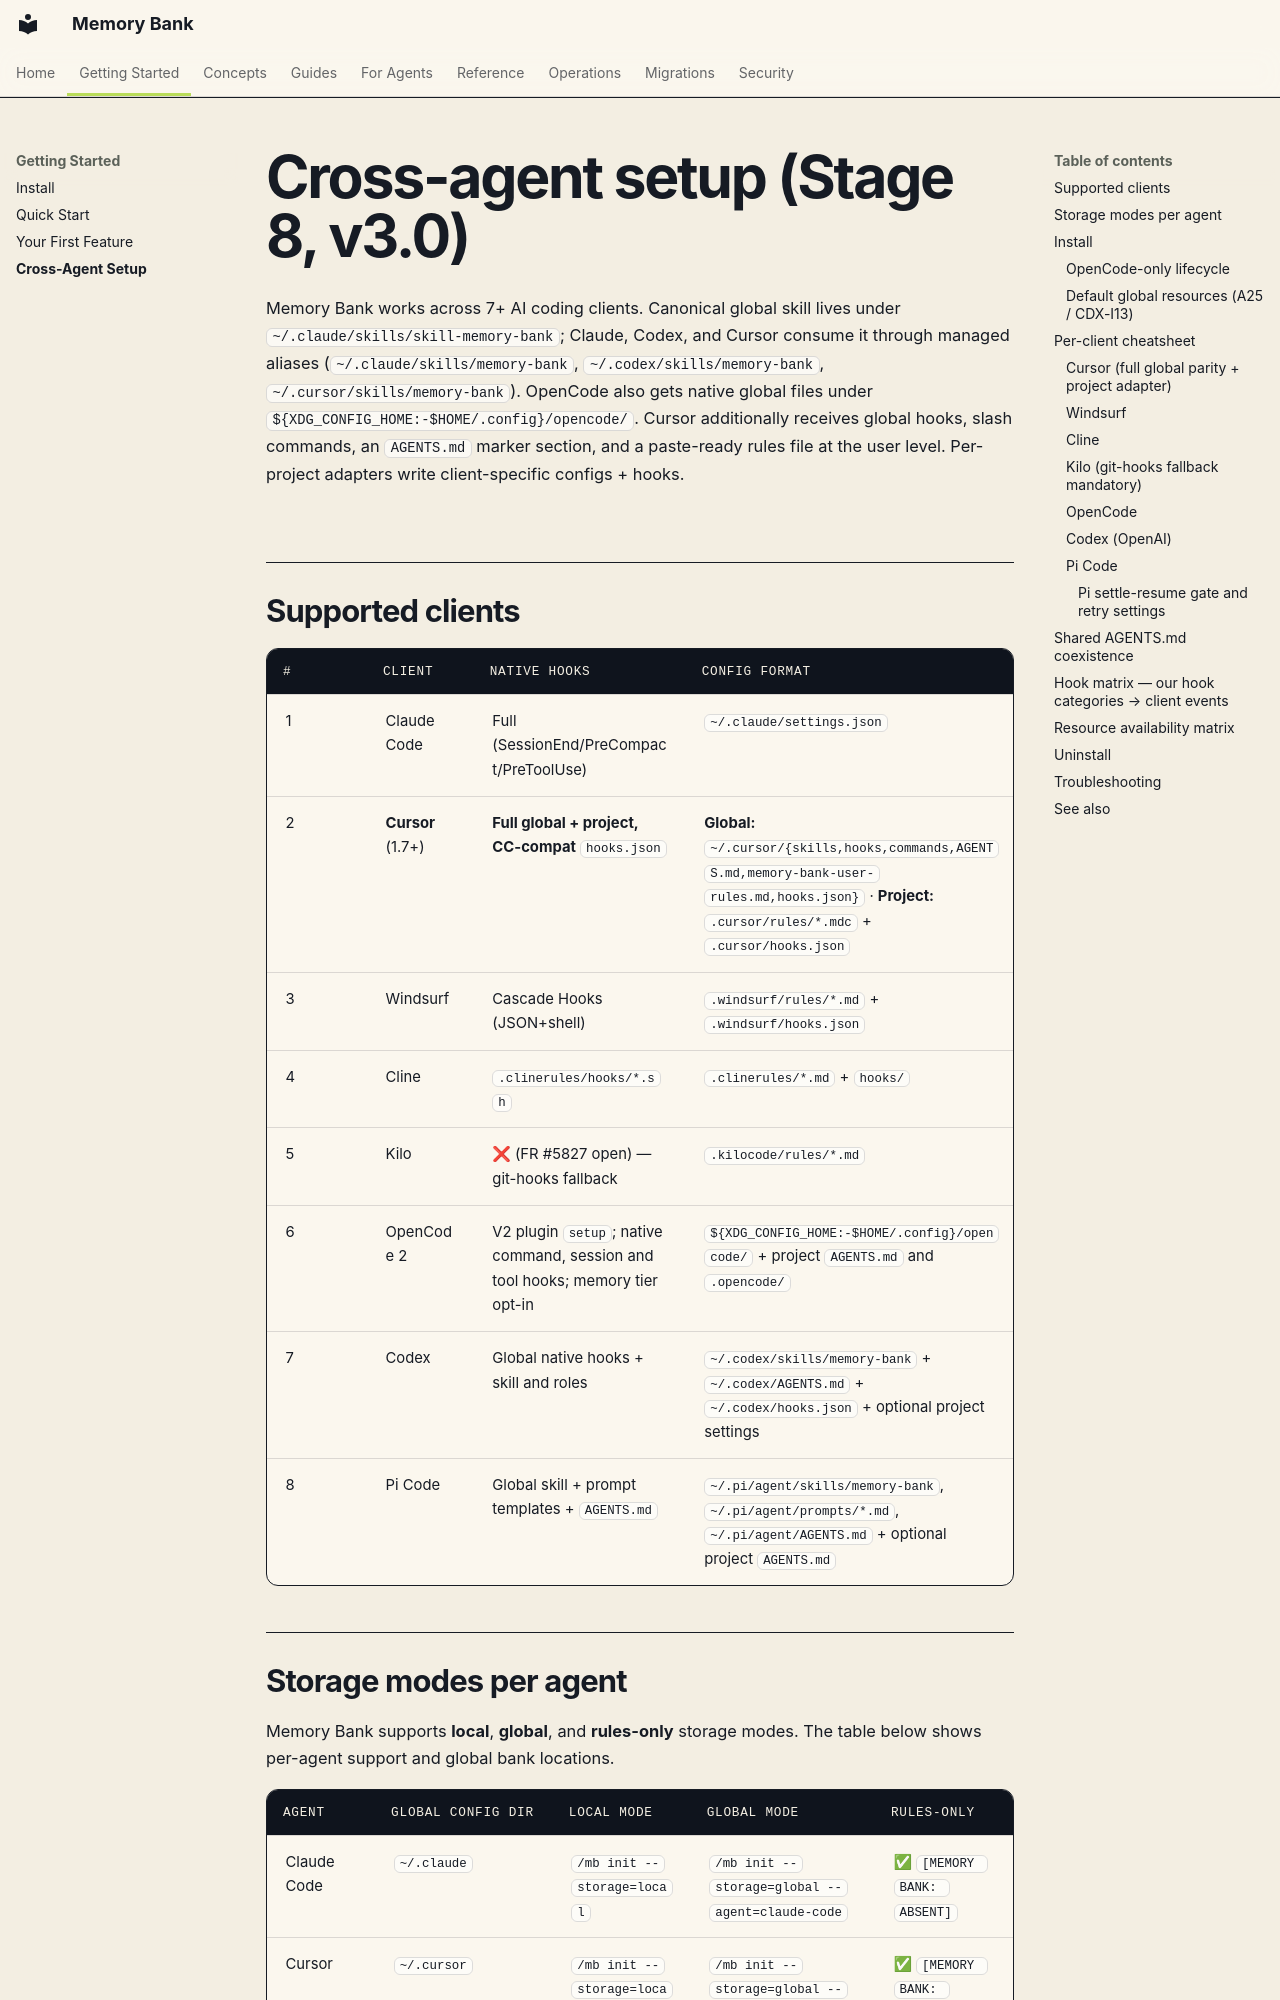

repository: fockus/skill-memory-bank · page: cross-agent-setup/index.html · generator: mkdocs

# Cross-agent setup (Stage 8, v3.0)

Memory Bank works across 7+ AI coding clients. Canonical global skill lives under
`~/.claude/skills/skill-memory-bank`; Claude, Codex, and Cursor consume it through
managed aliases (`~/.claude/skills/memory-bank`, `~/.codex/skills/memory-bank`,
`~/.cursor/skills/memory-bank`). OpenCode also gets native global files under
`${XDG_CONFIG_HOME:-$HOME/.config}/opencode/`. Cursor additionally receives global hooks, slash commands,
an `AGENTS.md` marker section, and a paste-ready rules file at the user level.
Per-project adapters write client-specific configs + hooks.

## Supported clients

| # | Client | Native hooks | Config format |
|---|--------|--------------|---------------|
| 1 | Claude Code | Full (SessionEnd/PreCompact/PreToolUse) | `~/.claude/settings.json` |
| 2 | **Cursor** (1.7+) | **Full global + project, CC-compat** `hooks.json` | **Global:** `~/.cursor/{skills,hooks,commands,AGENTS.md,memory-bank-user-rules.md,hooks.json}` · **Project:** `.cursor/rules/*.mdc` + `.cursor/hooks.json` |
| 3 | Windsurf | Cascade Hooks (JSON+shell) | `.windsurf/rules/*.md` + `.windsurf/hooks.json` |
| 4 | Cline | `.clinerules/hooks/*.sh` | `.clinerules/*.md` + `hooks/` |
| 5 | Kilo | ❌ (FR #5827 open) — git-hooks fallback | `.kilocode/rules/*.md` |
| 6 | OpenCode 2 | V2 plugin `setup`; native command, session and tool hooks; memory tier opt-in | `${XDG_CONFIG_HOME:-$HOME/.config}/opencode/` + project `AGENTS.md` and `.opencode/` |
| 7 | Codex | Global native hooks + skill and roles | `~/.codex/skills/memory-bank` + `~/.codex/AGENTS.md` + `~/.codex/hooks.json` + optional project settings |
| 8 | Pi Code | Global skill + prompt templates + `AGENTS.md` | `~/.pi/agent/skills/memory-bank`, `~/.pi/agent/prompts/*.md`, `~/.pi/agent/AGENTS.md` + optional project `AGENTS.md` |
